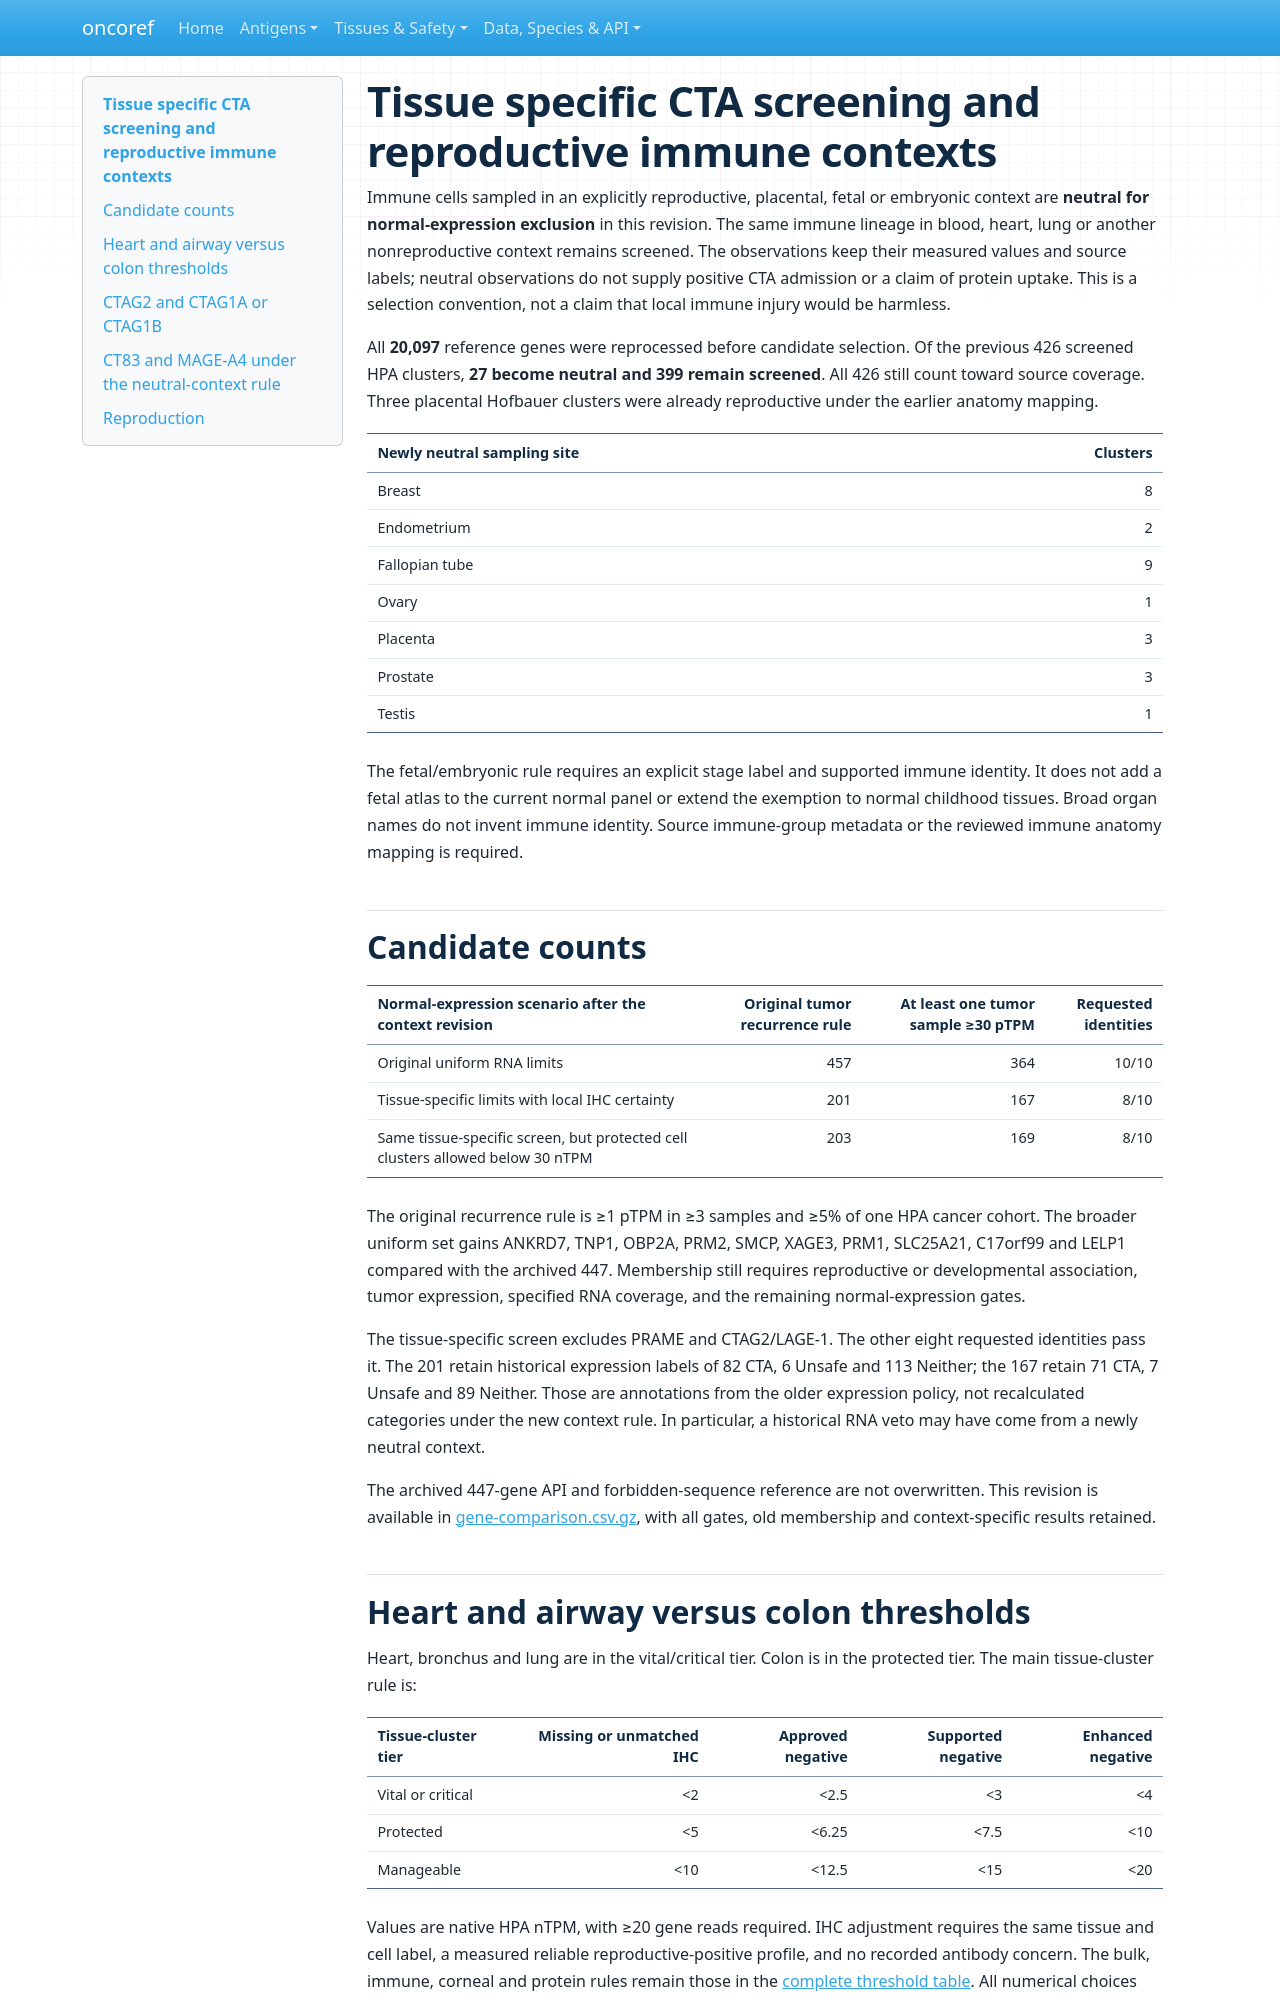

repository: pirl-unc/oncoref · page: audits/cta-tissue-context-20261027/index.html · generator: mkdocs

# Tissue specific CTA screening and reproductive immune contexts

Immune cells sampled in an explicitly reproductive, placental, fetal or embryonic
context are **neutral for normal-expression exclusion** in this revision. The
same immune lineage in blood, heart, lung or another nonreproductive context
remains screened. The observations keep their measured values and source labels;
neutral observations do not supply positive CTA admission or a claim of protein
uptake. This is a selection convention, not a claim that local immune injury
would be harmless.

All **20,097** reference genes were reprocessed before candidate selection.
Of the previous 426 screened HPA clusters, **27 become neutral and 399 remain
screened**. All 426 still count toward source coverage. Three placental Hofbauer
clusters were already reproductive under the earlier anatomy mapping.

| Newly neutral sampling site | Clusters |
|---|---:|
| Breast | 8 |
| Endometrium | 2 |
| Fallopian tube | 9 |
| Ovary | 1 |
| Placenta | 3 |
| Prostate | 3 |
| Testis | 1 |

The fetal/embryonic rule requires an explicit stage label and supported immune
identity. It does not add a fetal atlas to the current normal panel or extend
the exemption to normal childhood tissues. Broad organ names do not invent
immune identity. Source immune-group metadata or the reviewed immune anatomy
mapping is required.

## Candidate counts

| Normal-expression scenario after the context revision | Original tumor recurrence rule | At least one tumor sample ≥30 pTPM | Requested identities |
|---|---:|---:|---:|
| Original uniform RNA limits | 457 | 364 | 10/10 |
| Tissue-specific limits with local IHC certainty | 201 | 167 | 8/10 |
| Same tissue-specific screen, but protected cell clusters allowed below 30 nTPM | 203 | 169 | 8/10 |

The original recurrence rule is ≥1 pTPM in ≥3 samples and ≥5% of one HPA cancer
cohort. The broader uniform set gains ANKRD7, TNP1, OBP2A, PRM2, SMCP, XAGE3,
PRM1, SLC25A21, C17orf99 and LELP1 compared with the archived 447. Membership
still requires reproductive or developmental association, tumor expression,
specified RNA coverage, and the remaining normal-expression gates.

The tissue-specific screen excludes PRAME and CTAG2/LAGE-1. The other eight
requested identities pass it. The 201 retain historical expression labels of
82 CTA, 6 Unsafe and 113 Neither; the 167 retain 71 CTA, 7 Unsafe and 89 Neither.
Those are annotations from the older expression policy, not recalculated
categories under the new context rule. In particular, a historical RNA veto
may have come from a newly neutral context.

The archived 447-gene API and forbidden-sequence reference are not overwritten.
This revision is available in [gene-comparison.csv.gz](gene-comparison.csv.gz),
with all gates, old membership and context-specific results retained.
